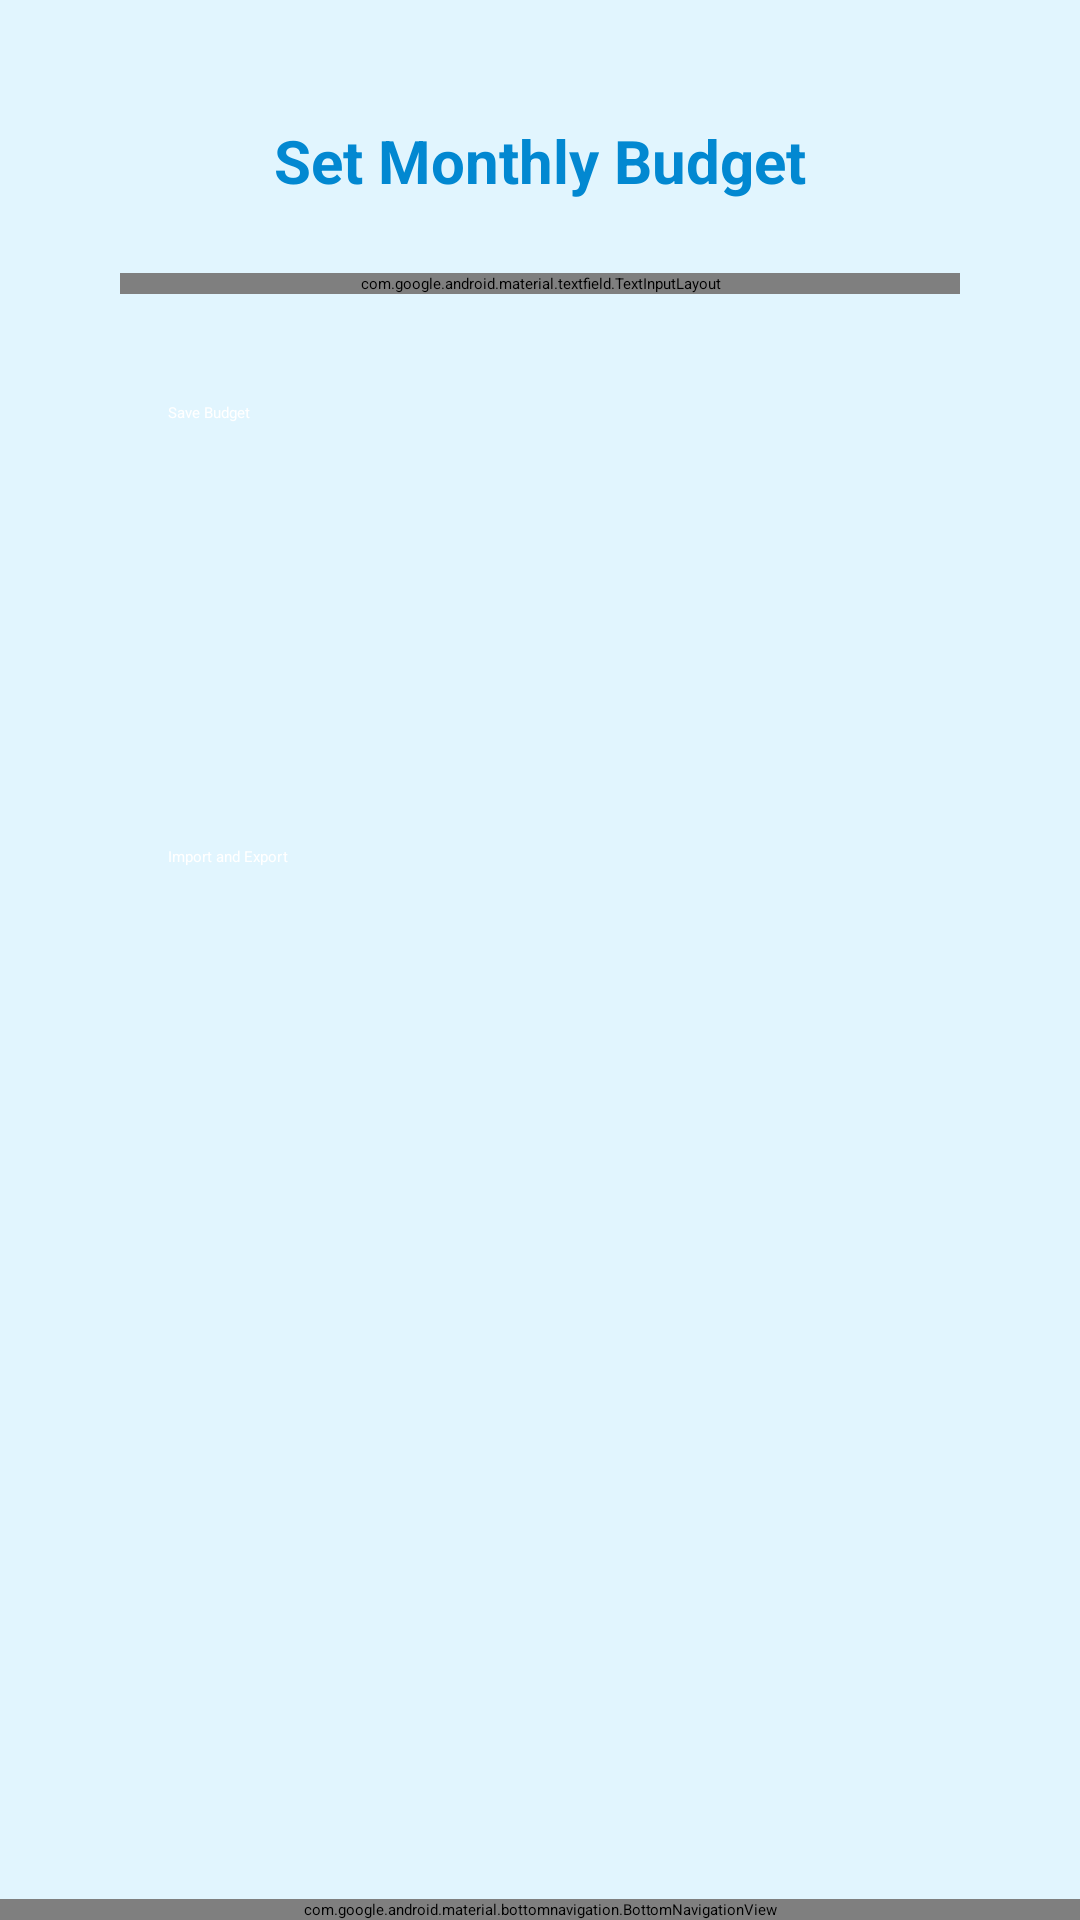

The Android layout XML behind this screen, and the referenced resources:
<!-- AndroidManifest.xml: application theme Theme.FitnanceTracker -->
<!-- res/layout/activity_budget.xml -->
<?xml version="1.0" encoding="utf-8"?>
<androidx.coordinatorlayout.widget.CoordinatorLayout
    xmlns:android="http://schemas.android.com/apk/res/android"
    xmlns:app="http://schemas.android.com/apk/res-auto"
    android:layout_width="match_parent"
    android:layout_height="match_parent"
    android:background="#E1F5FE">

    <ScrollView
        android:layout_width="match_parent"
        android:layout_height="match_parent"
        android:padding="16dp"
        android:fillViewport="true">

        <LinearLayout
            android:layout_width="match_parent"
            android:layout_height="wrap_content"
            android:orientation="vertical"
            android:background="@drawable/card_background"
            android:padding="24dp"
            android:elevation="4dp">

            
            <TextView
                android:layout_width="match_parent"
                android:layout_height="wrap_content"
                android:text="@string/set_monthly_budget"
                android:textSize="20sp"
                android:textStyle="bold"
                android:textColor="#0288D1"
                android:gravity="center"
                android:layout_marginBottom="24dp"/>

            
            <com.google.android.material.textfield.TextInputLayout
                android:layout_width="match_parent"
                android:layout_height="wrap_content"
                style="@style/Widget.MaterialComponents.TextInputLayout.OutlinedBox"
                app:boxStrokeColor="#0288D1"
                app:hintTextColor="#0288D1"
                android:layout_marginBottom="24dp">

                <EditText
                    android:id="@+id/etBudgetAmount"
                    android:layout_width="match_parent"
                    android:layout_height="wrap_content"
                    android:hint="@string/enter_budget_amount"
                    android:inputType="numberDecimal"
                    android:textColor="#212121"
                    android:textColorHint="#B3E5FC"/>
            </com.google.android.material.textfield.TextInputLayout>

            
            <Button
                android:id="@+id/btnSaveBudget"
                android:layout_width="match_parent"
                android:layout_height="48dp"
                android:text="@string/save_budget"
                android:textColor="#FFFFFF"
                android:backgroundTint="#0288D1"
                style="@style/Widget.MaterialComponents.Button"
                android:layout_marginTop="8dp"/>

            
            <TextView
                android:id="@+id/tvBudgetStatus"
                android:layout_width="match_parent"
                android:layout_height="wrap_content"
                android:text="@string/current_budget_not_set"
                android:textColor="#0288D1"
                android:textSize="16sp"
                android:gravity="center"
                android:layout_marginTop="24dp"
                android:visibility="gone"/>

            <Button
                android:id="@+id/btnImportExport"
                style="@style/Widget.MaterialComponents.Button"
                android:layout_width="match_parent"
                android:layout_height="48dp"
                android:layout_marginTop="100dp"
                android:backgroundTint="#0288D1"
                android:text="@string/import_and_export"
                android:textColor="#FFFFFF" />




        </LinearLayout>

    </ScrollView>

    
    <com.google.android.material.bottomnavigation.BottomNavigationView
        android:id="@+id/bottom_navigation"
        android:layout_width="match_parent"
        android:layout_height="wrap_content"
        android:layout_gravity="bottom"
        android:background="#FFFFFF"
        app:menu="@menu/bottom_nav_menu"
        app:itemIconTint="@drawable/nav_item_color_state"
        app:itemTextColor="@drawable/nav_item_color_state"
        app:labelVisibilityMode="labeled"
        app:elevation="8dp"/>

</androidx.coordinatorlayout.widget.CoordinatorLayout>
<!-- resources referenced by this layout -->
<resources>
  <string name="current_budget_not_set">Current Budget: Not Set</string>
  <string name="enter_budget_amount">Enter Budget Amount</string>
  <string name="import_and_export">Import and Export</string>
  <string name="save_budget">Save Budget</string>
  <string name="set_monthly_budget">Set Monthly Budget</string>
</resources>
